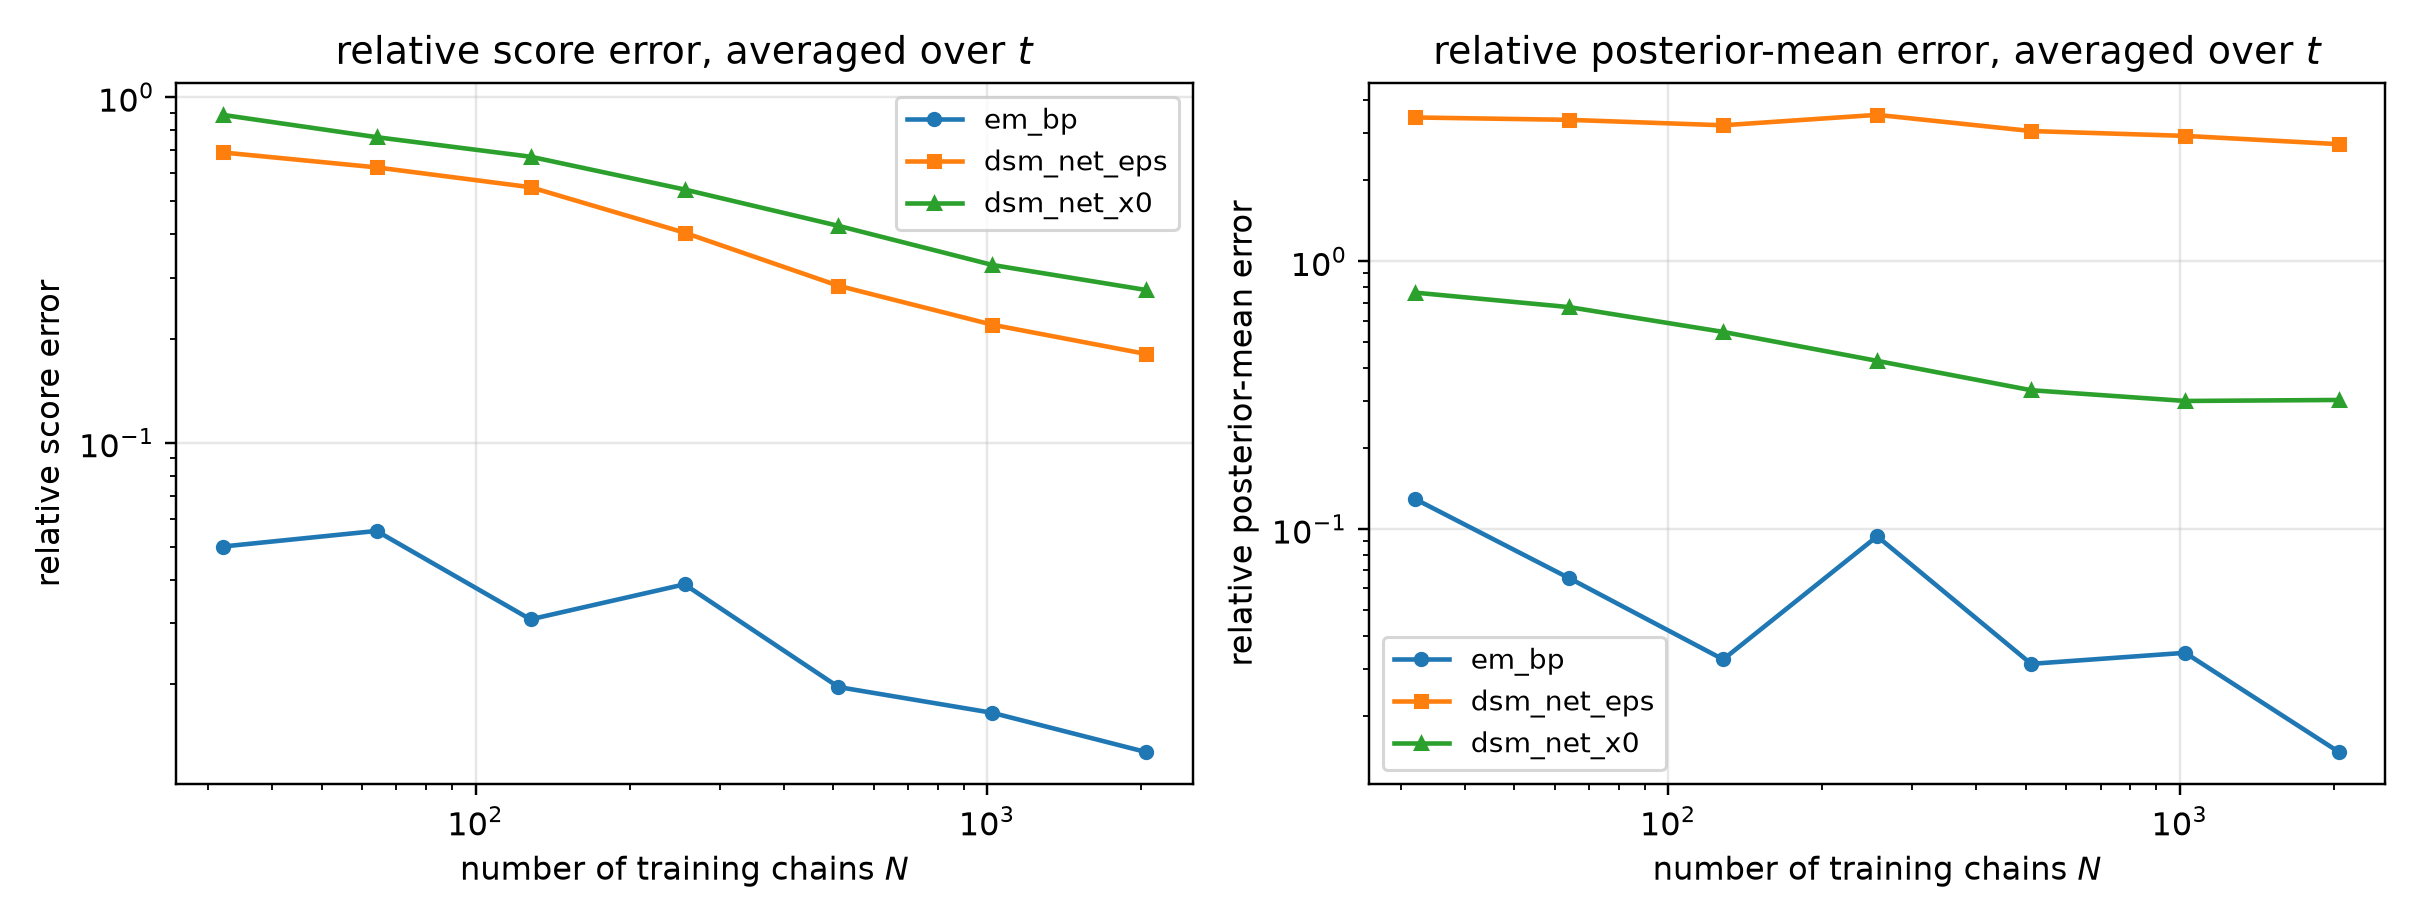

Values plotted in this chart, from the file beside it:
n_chains, method, t, mean_rel_l2, score_rel_l2, mean_mse, identity_residual
32, em_bp, 0.05, 0.02531, 0.1256, 0.0005957, 2.7686265313028216e-15
32, dsm_net_eps, 0.05, 0.3604, 1.789, 0.1208, 1.995850157895565e-16
32, dsm_net_x0, 0.05, 0.6086, 3.02, 0.3445, 1.5379583710867114e-16
32, em_bp, 0.0725, 0.03001, 0.111, 0.0008261, 2.2959687169157893e-15
32, dsm_net_eps, 0.0725, 0.4145, 1.534, 0.1575, 1.9244314058783657e-16
32, dsm_net_x0, 0.0725, 0.6046, 2.237, 0.3352, 1.688711704197672e-16
32, em_bp, 0.1053, 0.03087, 0.08455, 0.0008406, 2.3624944872120404e-15
32, dsm_net_eps, 0.1053, 0.4547, 1.245, 0.1823, 1.9745003621863652e-16
32, dsm_net_x0, 0.1053, 0.5951, 1.63, 0.3124, 1.8736575181914803e-16
32, em_bp, 0.1527, 0.03542, 0.07233, 0.001073, 2.143641810684292e-15
32, dsm_net_eps, 0.1527, 0.4779, 0.976, 0.1953, 1.8689755440865486e-16
32, dsm_net_x0, 0.1527, 0.5877, 1.2, 0.2954, 1.8404362798990066e-16
32, em_bp, 0.2216, 0.03822, 0.05772, 0.001204, 2.3189049852830987e-15
32, dsm_net_eps, 0.2216, 0.4849, 0.7321, 0.1936, 1.9860959632840793e-16
32, dsm_net_x0, 0.2216, 0.5864, 0.8855, 0.2833, 1.9835127773288195e-16
32, em_bp, 0.3215, 0.03861, 0.04234, 0.001145, 2.700480241860513e-15
32, dsm_net_eps, 0.3215, 0.4866, 0.5336, 0.182, 2.245689928036611e-16
32, dsm_net_x0, 0.3215, 0.5751, 0.6305, 0.2541, 2.258339679269481e-16
32, em_bp, 0.4665, 0.03971, 0.02954, 0.001047, 3.5826175742634456e-15
32, dsm_net_eps, 0.4665, 0.538, 0.4002, 0.1922, 2.6032663475420267e-16
32, dsm_net_x0, 0.4665, 0.5861, 0.436, 0.2282, 2.6863668650043934e-16
32, em_bp, 0.6769, 0.05029, 0.0234, 0.001391, 4.334919655040103e-15
32, dsm_net_eps, 0.6769, 0.6446, 0.3, 0.2285, 3.207408601304492e-16
32, dsm_net_x0, 0.6769, 0.6196, 0.2883, 0.2111, 3.707898553625505e-16
32, em_bp, 0.9821, 0.08066, 0.02204, 0.00269, 4.500286926486033e-15
32, dsm_net_eps, 0.9821, 0.8731, 0.2386, 0.3152, 3.7733226234734175e-16
32, dsm_net_x0, 0.9821, 0.6585, 0.1799, 0.1793, 5.578136307314749e-16
32, em_bp, 1.425, 0.1435, 0.01753, 0.004703, 5.5483407267785244e-15
32, dsm_net_eps, 1.425, 1.566, 0.1913, 0.5604, 4.35494691821422e-16
32, dsm_net_x0, 1.425, 0.7014, 0.08568, 0.1124, 1.121755620381923e-15
32, em_bp, 2.068, 0.3095, 0.0104, 0.006485, 9.19801044380256e-15
32, dsm_net_eps, 2.068, 5.041, 0.1694, 1.721, 4.920636588142074e-16
32, dsm_net_x0, 2.068, 0.9976, 0.03353, 0.0674, 2.8299984163475386e-15
32, em_bp, 3.0, 0.729, 0.004249, 0.007228, 2.245775737082707e-14
32, dsm_net_eps, 3.0, 29.9, 0.1743, 12.16, 4.881686790980023e-16
32, dsm_net_x0, 3.0, 2.028, 0.01182, 0.05591, 8.09789137278982e-15
64, em_bp, 0.05, 0.03668, 0.182, 0.001251, 1.8673270755165363e-15
64, dsm_net_eps, 0.05, 0.3239, 1.607, 0.09755, 2.1544861195602322e-16
64, dsm_net_x0, 0.05, 0.5338, 2.649, 0.265, 1.6727480401902322e-16
64, em_bp, 0.0725, 0.03911, 0.1447, 0.001403, 1.816972607515621e-15
64, dsm_net_eps, 0.0725, 0.3715, 1.374, 0.1266, 2.042457021782971e-16
64, dsm_net_x0, 0.0725, 0.5256, 1.945, 0.2534, 1.7530747150674348e-16
64, em_bp, 0.1053, 0.03824, 0.1047, 0.00129, 1.9312074015738786e-15
64, dsm_net_eps, 0.1053, 0.4089, 1.12, 0.1475, 2.1156372473371596e-16
64, dsm_net_x0, 0.1053, 0.5105, 1.398, 0.2299, 2.0024199480980653e-16
64, em_bp, 0.1527, 0.03836, 0.07835, 0.001259, 1.991004133571377e-15
64, dsm_net_eps, 0.1527, 0.4322, 0.8827, 0.1598, 2.0168482744585552e-16
64, dsm_net_x0, 0.1527, 0.5084, 1.038, 0.2211, 2.0057398427960453e-16
64, em_bp, 0.2216, 0.03577, 0.054, 0.001054, 2.467643740427133e-15
64, dsm_net_eps, 0.2216, 0.4291, 0.6478, 0.1516, 2.1875685033453742e-16
64, dsm_net_x0, 0.2216, 0.4947, 0.7469, 0.2016, 2.2438498089657597e-16
64, em_bp, 0.3215, 0.0346, 0.03794, 0.0009198, 3.0183263086801558e-15
64, dsm_net_eps, 0.3215, 0.4419, 0.4845, 0.15, 2.4516550159584704e-16
64, dsm_net_x0, 0.3215, 0.4863, 0.5332, 0.1817, 2.538985606775912e-16
64, em_bp, 0.4665, 0.03298, 0.02453, 0.0007224, 4.284250056216342e-15
64, dsm_net_eps, 0.4665, 0.4841, 0.3602, 0.1557, 2.8460952007047155e-16
64, dsm_net_x0, 0.4665, 0.4924, 0.3663, 0.161, 3.1145007200335447e-16
64, em_bp, 0.6769, 0.03376, 0.01571, 0.0006268, 6.456533964860883e-15
64, dsm_net_eps, 0.6769, 0.5861, 0.2728, 0.1889, 3.440363013152331e-16
64, dsm_net_x0, 0.6769, 0.5021, 0.2337, 0.1387, 4.522173667873188e-16
... 192 more rows
